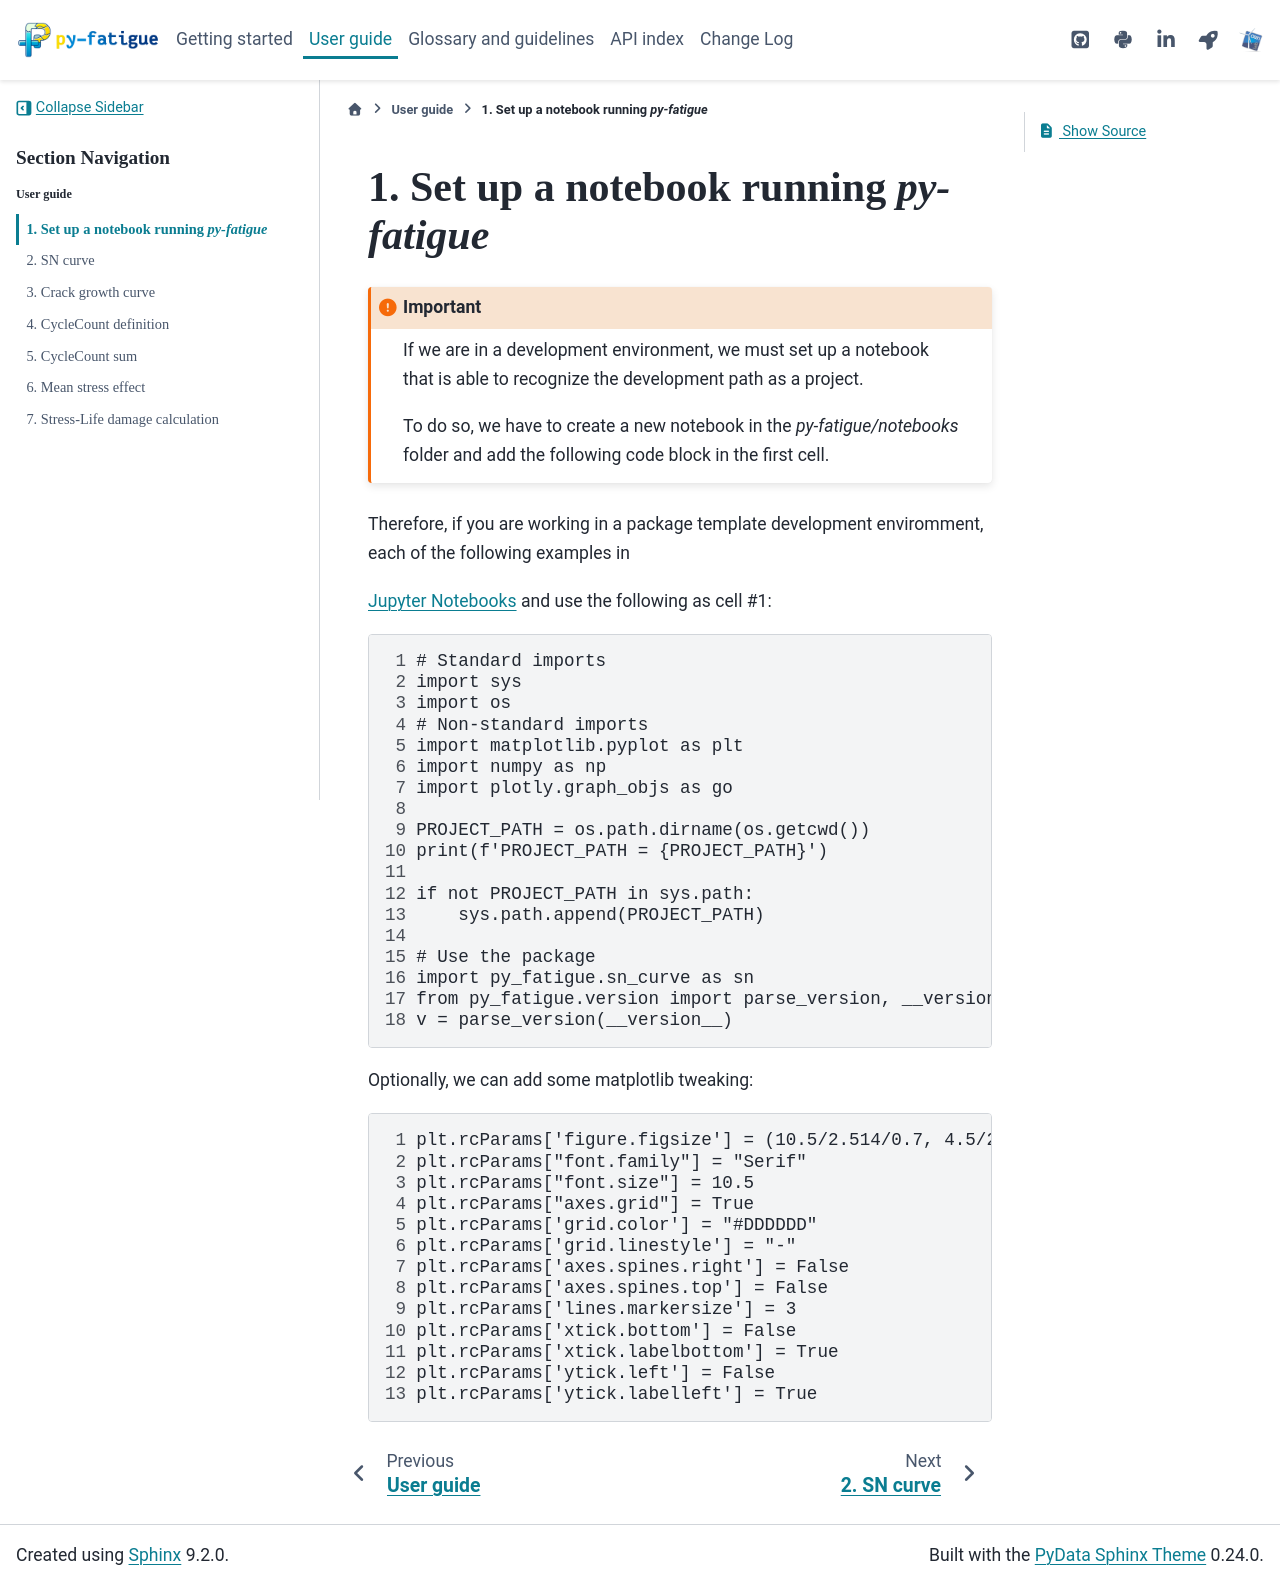

repository: OWI-Lab/py_fatigue · page: 2.1.1/user/examples/01-notebook_setup.html · generator: sphinx

.. _1. Py-fatigue notebook setup:

1. Set up a notebook running *py-fatigue*
=========================================

.. important::

    If we are in a development environment, we must set up a notebook that is
    able to recognize the development path as a project.

    To do so, we have to create a new notebook in the `py-fatigue/notebooks`
    folder and add the following code block in the first cell.

Therefore, if you are working in a package template development enviromment, each of the
following examples in 

`Jupyter Notebooks <https://docs.jupyter.org/en/latest/>`_ and use the
following as cell #1:

.. code-block:: python
    :linenos:

    # Standard imports
    import sys
    import os
    # Non-standard imports
    import matplotlib.pyplot as plt
    import numpy as np
    import plotly.graph_objs as go

    PROJECT_PATH = os.path.dirname(os.getcwd())
    print(f'PROJECT_PATH = {PROJECT_PATH}')

    if not PROJECT_PATH in sys.path:
        sys.path.append(PROJECT_PATH)

    # Use the package
    import py_fatigue.sn_curve as sn
    from py_fatigue.version import parse_version, __version__
    v = parse_version(__version__)

Optionally, we can add some matplotlib tweaking:

.. code-block:: python
    :linenos:

    plt.rcParams['figure.figsize'] = (10.5/2.514/0.7, 4.5/2.514/0.7)
    plt.rcParams["font.family"] = "Times New Roman"  # "Roboto"
    plt.rcParams["font.size"] = 10.5
    plt.rcParams["axes.grid"] = True
    plt.rcParams['grid.color'] = "#CCCCCC"
    plt.rcParams['grid.linestyle'] = "-"
    plt.rcParams['grid.color'] = "#DDDDDD"
    plt.rcParams['grid.linestyle'] = "-"
    plt.rcParams['axes.spines.right'] = False
    plt.rcParams['axes.spines.top'] = False
    plt.rcParams['lines.markersize'] = 3
    plt.rcParams['xtick.bottom'] = False
    plt.rcParams['xtick.labelbottom'] = True
    plt.rcParams['ytick.left'] = False
    plt.rcParams['ytick.labelleft'] = True
